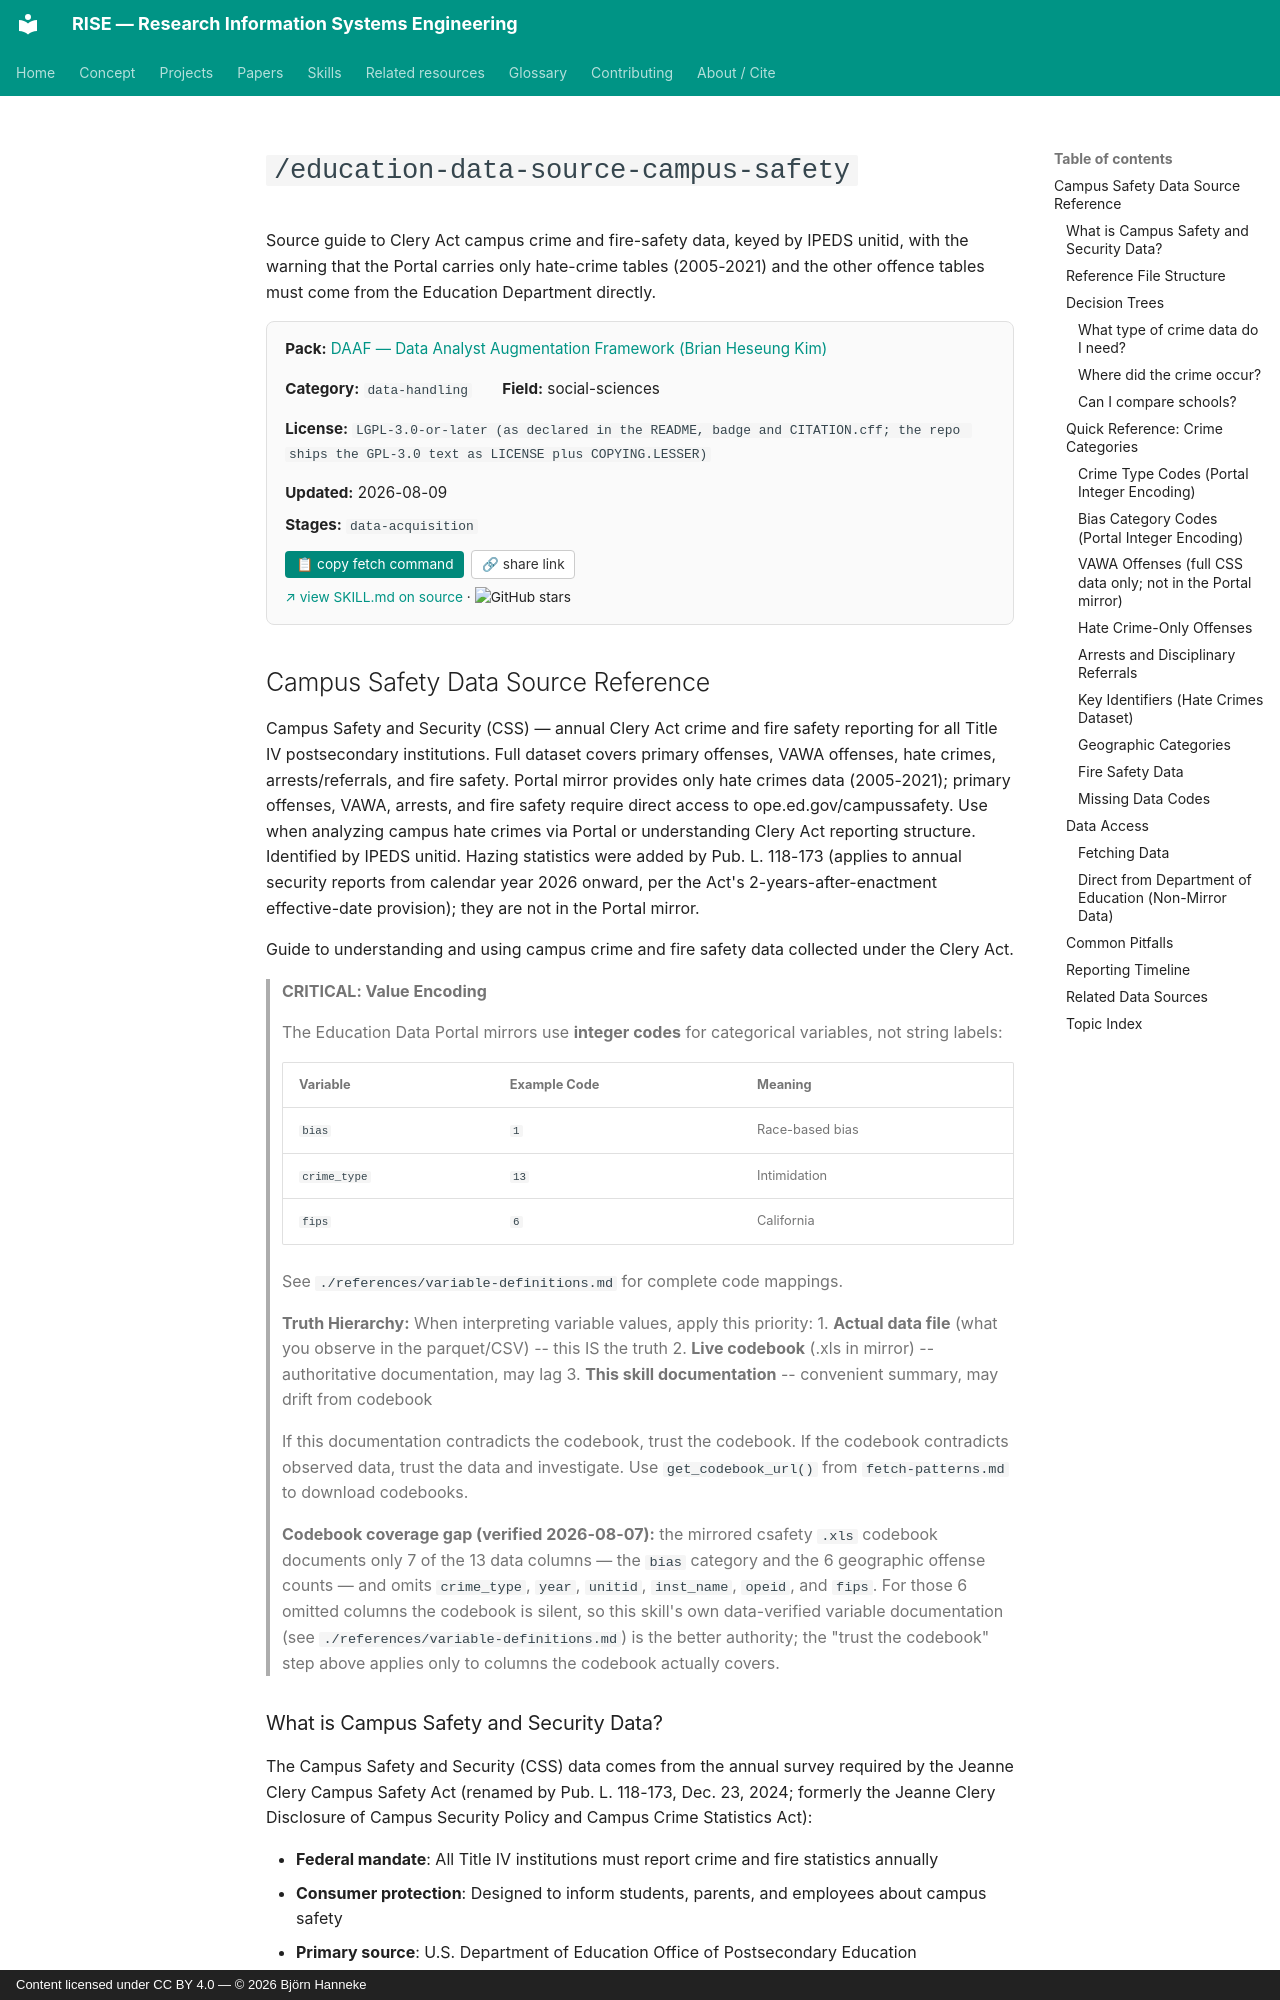

repository: bhanneke/RISE · page: skills/daaf/education-data-source-campus-safety/index.html · generator: mkdocs · copyright: Content licensed under CC BY 4.0 — © 2026 Björn Hanneke

<!-- DO NOT EDIT — auto-copied from skills/daaf/details/education-data-source-campus-safety.md -->

# `/education-data-source-campus-safety`

Source guide to Clery Act campus crime and fire-safety data, keyed by IPEDS unitid, with the warning that the Portal carries only hate-crime tables (2005-2021) and the other offence tables must come from the Education Department directly.

<div class="skill-card" style="background:#fafafa; border:1px solid #e0e0e0; border-radius:8px; padding:1em 1.2em; margin:1em 0 1.5em; font-size:0.95em;"><div style="display:flex; flex-wrap:wrap; gap:1em 2em; align-items:baseline;"><div><b>Pack:</b> <a href="../daaf/">DAAF — Data Analyst Augmentation Framework (Brian Heseung Kim)</a></div><div><b>Category:</b> <code>data-handling</code></div><div><b>Field:</b> social-sciences</div><div><b>License:</b> <code>LGPL-3.0-or-later (as declared in the README, badge and CITATION.cff; the repo ships the GPL-3.0 text as LICENSE plus COPYING.LESSER)</code></div><div><b>Updated:</b> 2026-08-09</div></div><div style="margin-top:0.5em;"><b>Stages:</b> <code>data-acquisition</code></div><div style="margin-top:0.8em;"><button onclick="navigator.clipboard.writeText(`gh api repos/DAAF-Contribution-Community/daaf/contents/.claude/skills/education-data-source-campus-safety/SKILL.md --jq .content | base64 -d`); this.textContent=&apos;&#x2713; copied&apos;;" style="background:#00897b; color:white; border:none; padding:0.4em 0.8em; border-radius:4px; cursor:pointer; font-size:0.9em; margin-right:0.5em;">&#128203; copy fetch command</button><button onclick="navigator.clipboard.writeText(&apos;https://bhanneke.github.io/RISE/skills/daaf/education-data-source-campus-safety/&apos;); this.textContent=&apos;&#x2713; copied&apos;;" style="background:#fff; color:#333; border:1px solid #ccc; padding:0.4em 0.7em; border-radius:4px; cursor:pointer; font-size:0.9em;">&#128279; share link</button></div><div style="margin-top:0.6em; font-size:0.9em;"><a href="https://github.com/DAAF-Contribution-Community/daaf/blob/main/.claude/skills/education-data-source-campus-safety/SKILL.md" target="_blank" rel="noopener">&#8599; view SKILL.md on source</a> &middot; <img src="https://img.shields.io/github/stars/DAAF-Contribution-Community/daaf?style=flat" alt="GitHub stars" style="vertical-align:middle;"></div></div>
